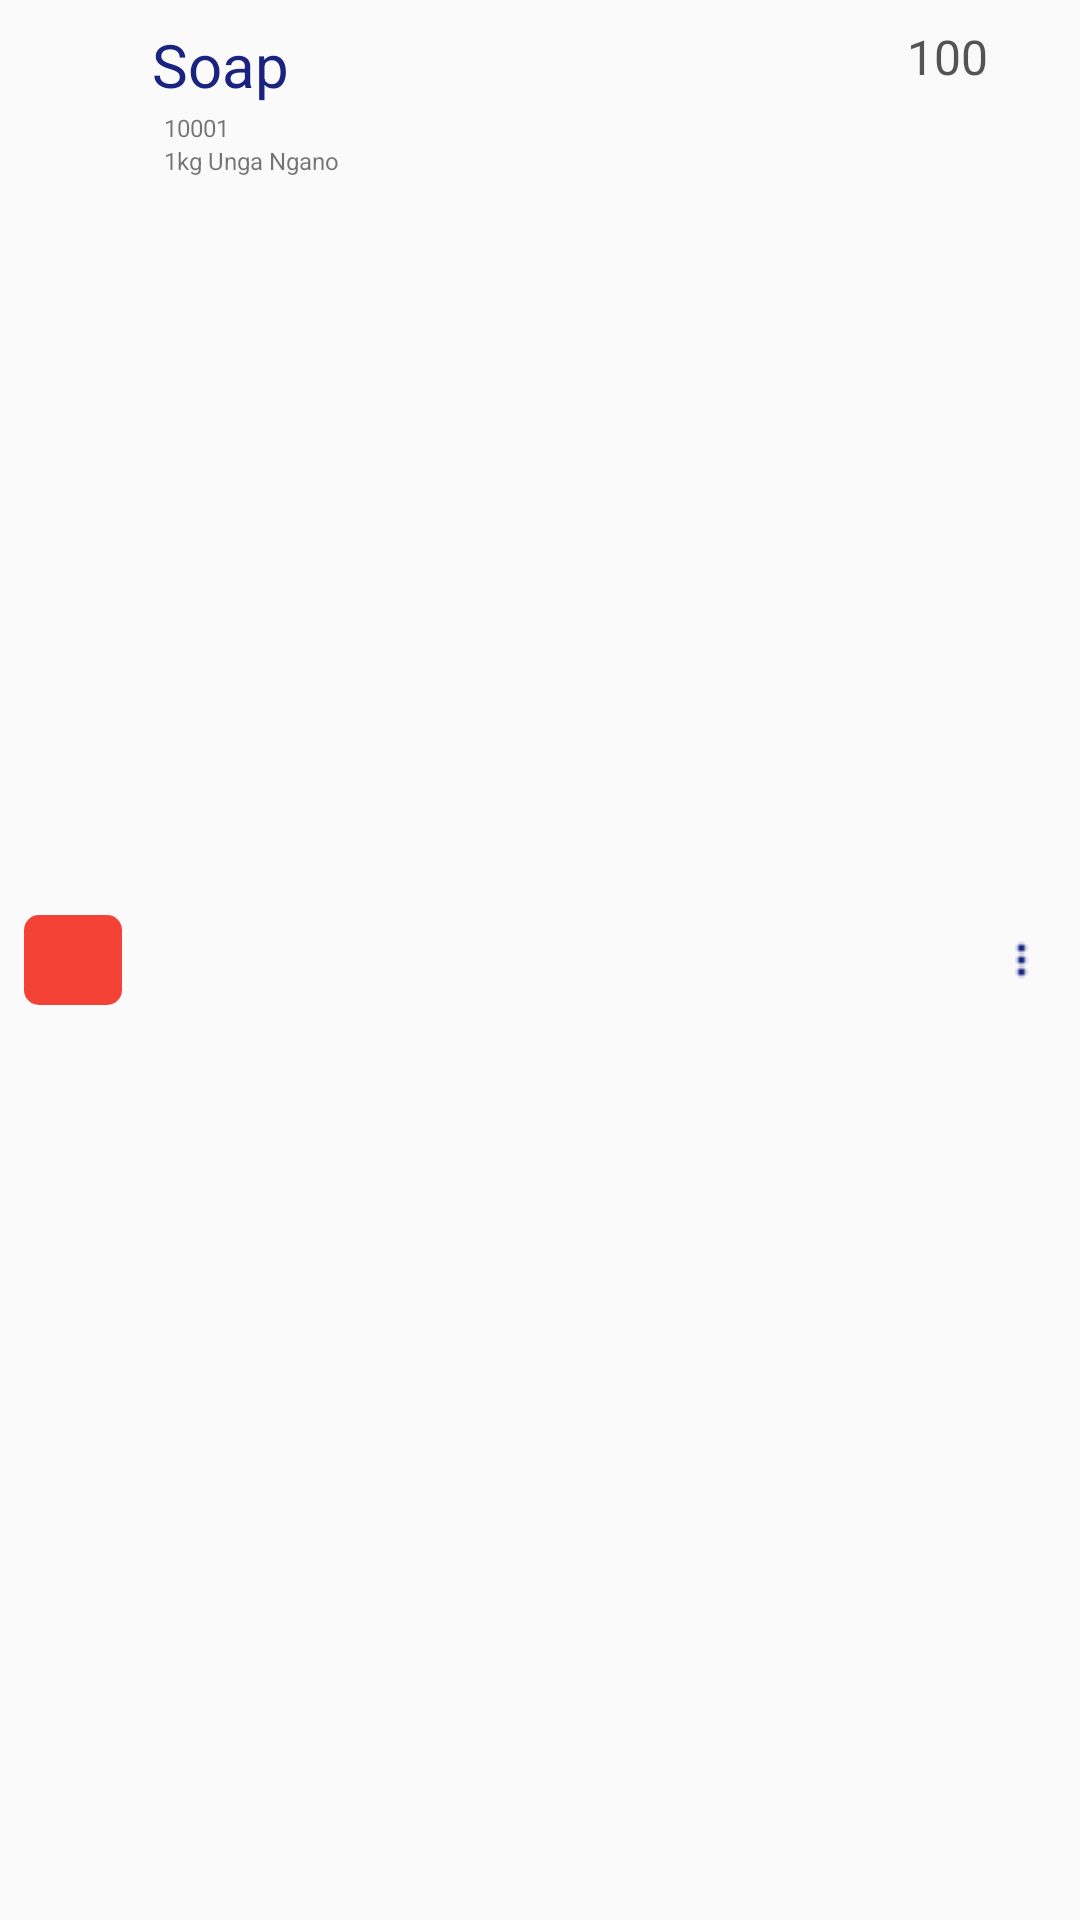

Produce the Android XML layout that renders to this screen, including the resource entries it uses.
<!-- AndroidManifest.xml: application theme AppTheme -->
<!-- res/layout/services_items_list_item.xml -->
<?xml version="1.0" encoding="utf-8"?>
<LinearLayout xmlns:android="http://schemas.android.com/apk/res/android"
              android:orientation="horizontal"
              android:layout_width="match_parent"
              android:weightSum="5"
              android:padding="8dp"
              android:layout_height="wrap_content">

    <View
        android:id="@+id/colorView"
        android:background="@drawable/rounded_background"
        android:layout_gravity="center_vertical"
        android:layout_width="0dp"
        android:layout_weight="0.5"
        android:layout_height="30dp"/>

    <LinearLayout
        android:paddingLeft="10dp"
        android:layout_weight="3.5"
        android:layout_width="0dp"
        android:layout_height="wrap_content"
        android:orientation="vertical">
        <TextView
            android:id="@+id/itemTitleInventory"
            android:layout_width="match_parent"
            android:layout_height="wrap_content"
            android:textColor="#1a237e"
            android:textSize="20sp"
            android:layout_marginBottom="2dp"
            android:text="Soap"/>


        <LinearLayout
            android:orientation="vertical"
            android:layout_width="match_parent"
            android:layout_height="wrap_content">
            <TextView
                android:paddingLeft="4dp"
                android:textSize="8dp"
                android:id="@+id/itemCodeInventory"
                android:layout_width="match_parent"
                android:layout_height="wrap_content"
                android:text="10001"/>

        </LinearLayout>

        <TextView
            android:paddingLeft="4dp"
            android:textSize="8dp"
            android:id="@+id/itemDescInventory"
            android:layout_width="match_parent"
            android:layout_height="wrap_content"
            android:text="1kg Unga Ngano"/>
    </LinearLayout>

    <TextView
        android:id="@+id/itemPriceInventory"
        android:layout_width="0dp"
        android:layout_height="match_parent"
        android:gravity="right"
        android:layout_weight="0.9"
        android:textSize="16sp"
        android:textColor="#545454"
        android:text="100"/>

    <ImageView
        android:id="@+id/popup_menu"
        android:layout_gravity="center_vertical"
        android:layout_weight="0.1"
        android:src="@drawable/vertical_dots"
        android:layout_width="wrap_content"
        android:layout_height="wrap_content"/>
</LinearLayout>
<!-- resources referenced by this layout -->
<resources>
  <!-- drawable rounded_background (drawable) -->
  <?xml version="1.0" encoding="utf-8"?>
  <shape xmlns:android="http://schemas.android.com/apk/res/android"
         android:shape="rectangle">
      <solid android:color="#f44336"/>
      <corners
          android:bottomLeftRadius="5dp"
          android:bottomRightRadius="5dp"
          android:topLeftRadius="5dp"
          android:topRightRadius="5dp"/>
  </shape>
  <!-- drawable vertical_dots: png bitmap (drawable, 411 bytes) -->
  <style name="AppTheme" parent="Theme.AppCompat.Light.DarkActionBar">
          
          <item name="dropDownListViewStyle">@style/SpinnerStyle</item>
          <item name="colorPrimary">@color/colorPrimary</item>
          <item name="colorPrimaryDark">@color/colorPrimaryDark</item>
          <item name="colorAccent">@color/colorAccent</item>
      </style>
  <style name="SpinnerStyle" parent="Widget.AppCompat.ListView.DropDown">
           <item name="android:divider">#808080</item>
          <item name="android:dividerHeight">0.5dp</item>
      </style>
  <color name="colorPrimary">#3F51B5</color>
  <color name="colorPrimaryDark">#303F9F</color>
  <color name="colorAccent">#FF4081</color>
</resources>
